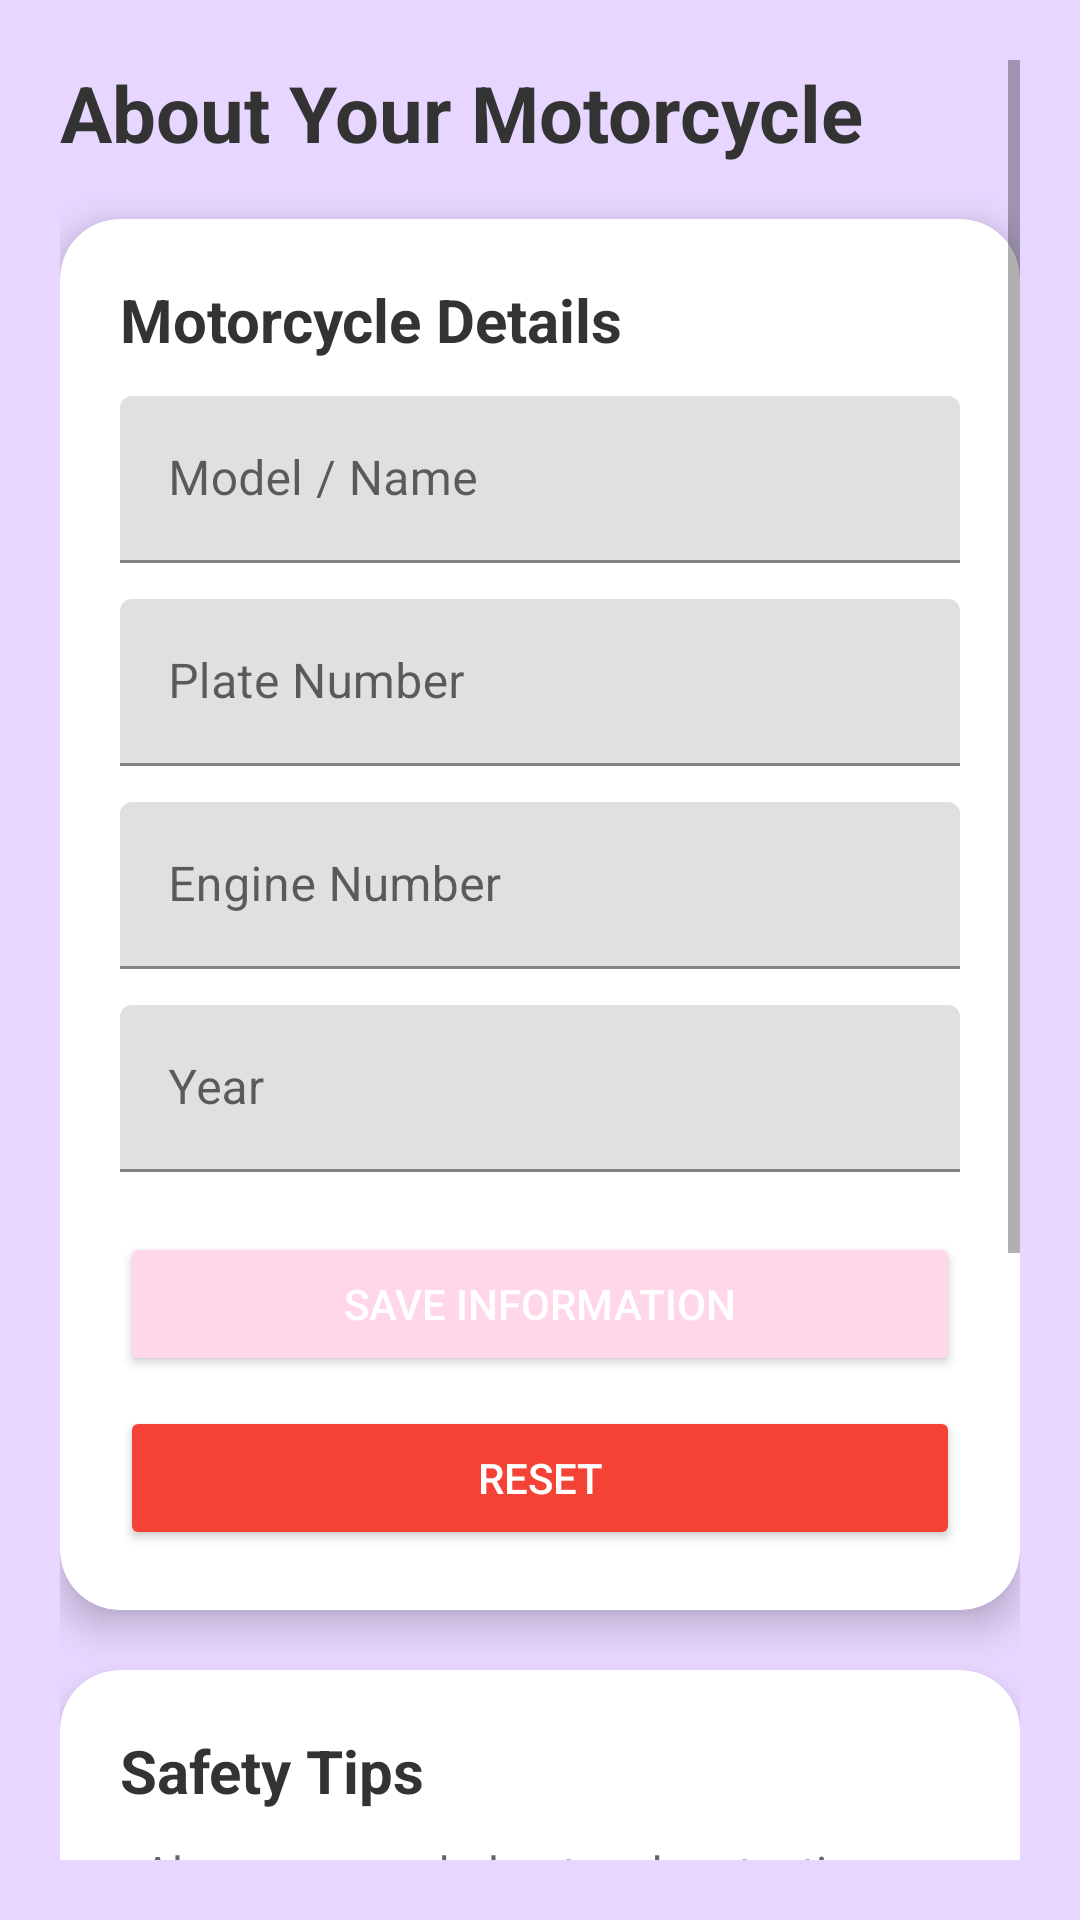

Produce the Android XML layout that renders to this screen, including the resource entries it uses.
<!-- AndroidManifest.xml: application theme Theme.MotorcycleAlertReceiver -->
<!-- res/layout/fragment_about_motorcycle.xml -->
<?xml version="1.0" encoding="utf-8"?>

<ScrollView xmlns:android="http://schemas.android.com/apk/res/android"
    xmlns:app="http://schemas.android.com/apk/res-auto"
    xmlns:tools="http://schemas.android.com/tools"
    android:layout_width="match_parent"
    android:layout_height="match_parent"
    android:padding="20dp"
    android:background="@color/pastelLavender">

    <LinearLayout
        android:layout_width="match_parent"
        android:layout_height="wrap_content"
        android:orientation="vertical">

        
        <TextView
            android:text="About Your Motorcycle"
            android:textSize="26sp"
            android:textColor="@color/textDark"
            android:textStyle="bold"
            android:layout_width="match_parent"
            android:layout_height="wrap_content"
            android:layout_marginBottom="18dp" />

        
        <com.google.android.material.card.MaterialCardView
            android:layout_width="match_parent"
            android:layout_height="wrap_content"
            android:layout_marginBottom="20dp"
            app:cardCornerRadius="20dp"
            app:cardElevation="7dp"
            app:cardBackgroundColor="@color/cardBg">

            <LinearLayout
                android:layout_width="match_parent"
                android:layout_height="wrap_content"
                android:padding="20dp"
                android:orientation="vertical">

                <TextView
                    android:text="Motorcycle Details"
                    android:textSize="20sp"
                    android:textColor="@color/textDark"
                    android:layout_width="match_parent"
                    android:layout_height="wrap_content"
                    android:textStyle="bold"/>

                <com.google.android.material.textfield.TextInputLayout
                    android:layout_width="match_parent"
                    android:layout_height="wrap_content"
                    android:hint="Model / Name"
                    android:layout_marginTop="12dp">

                    <com.google.android.material.textfield.TextInputEditText
                        android:id="@+id/inputModel"
                        android:layout_width="match_parent"
                        android:layout_height="wrap_content"/>
                </com.google.android.material.textfield.TextInputLayout>

                <com.google.android.material.textfield.TextInputLayout
                    android:layout_width="match_parent"
                    android:layout_height="wrap_content"
                    android:hint="Plate Number"
                    android:layout_marginTop="12dp">

                    <com.google.android.material.textfield.TextInputEditText
                        android:id="@+id/inputPlate"
                        android:layout_width="match_parent"
                        android:layout_height="wrap_content"/>
                </com.google.android.material.textfield.TextInputLayout>

                <com.google.android.material.textfield.TextInputLayout
                    android:layout_width="match_parent"
                    android:layout_height="wrap_content"
                    android:hint="Engine Number"
                    android:layout_marginTop="12dp">

                    <com.google.android.material.textfield.TextInputEditText
                        android:id="@+id/inputEngine"
                        android:layout_width="match_parent"
                        android:layout_height="wrap_content"/>
                </com.google.android.material.textfield.TextInputLayout>

                <com.google.android.material.textfield.TextInputLayout
                    android:layout_width="match_parent"
                    android:layout_height="wrap_content"
                    android:hint="Year"
                    android:layout_marginTop="12dp">

                    <com.google.android.material.textfield.TextInputEditText
                        android:id="@+id/inputYear"
                        android:inputType="number"
                        android:layout_width="match_parent"
                        android:layout_height="wrap_content"/>
                </com.google.android.material.textfield.TextInputLayout>

                <Button
                    android:id="@+id/btnSaveMotorcycle"
                    android:layout_width="match_parent"
                    android:layout_height="wrap_content"
                    android:text="Save Information"
                    android:textColor="@color/white"
                    android:backgroundTint="@color/pastelPink"
                    android:layout_marginTop="20dp"/>

                <Button
                    android:id="@+id/btnResetMotorcycle"
                    android:layout_width="match_parent"
                    android:layout_height="wrap_content"
                    android:text="Reset"
                    android:textColor="@color/white"
                    android:backgroundTint="@color/statusError"
                    android:layout_marginTop="10dp" />
            </LinearLayout>
        </com.google.android.material.card.MaterialCardView>

        
        <com.google.android.material.card.MaterialCardView
            android:layout_width="match_parent"
            android:layout_height="wrap_content"
            app:cardCornerRadius="20dp"
            app:cardElevation="7dp"
            app:cardBackgroundColor="@color/cardBg">

            <LinearLayout
                android:padding="20dp"
                android:orientation="vertical"
                android:layout_width="match_parent"
                android:layout_height="wrap_content"
                tools:ignore="ExtraText">

                <TextView
                    android:text="Safety Tips"
                    android:textStyle="bold"
                    android:layout_width="match_parent"
                    android:layout_height="wrap_content"
                    android:textSize="20sp"
                    android:textColor="@color/textDark"/>

                <TextView
                    android:layout_marginTop="10dp"
                    android:layout_width="match_parent"
                    android:layout_height="wrap_content"
                    android:text="- Always wear a helmet and protective gear.\n
- Check brakes and tire pressure regularly.\n
- Avoid speeding, especially at night.\n
- Keep your motorcycle lights visible.\n
- Be extra careful around corners.\n
- Maintain safe distance from other vehicles."
                    android:textColor="@color/textLight"
                    android:textSize="15sp" />


            </LinearLayout>
        </com.google.android.material.card.MaterialCardView>

        
        <com.google.android.material.card.MaterialCardView
            android:layout_width="match_parent"
            android:layout_height="wrap_content"
            android:layout_marginTop="20dp"
            app:cardCornerRadius="20dp"
            app:cardElevation="7dp"
            app:cardBackgroundColor="@color/cardBg">

            <LinearLayout
                android:padding="20dp"
                android:orientation="vertical"
                android:layout_width="match_parent"
                android:layout_height="wrap_content">

                <TextView
                    android:text="System Overview"
                    android:textStyle="bold"
                    android:textSize="20sp"
                    android:layout_width="match_parent"
                    android:layout_height="wrap_content"
                    android:textColor="@color/textDark"/>

                <TextView
                    android:layout_marginTop="10dp"
                    android:layout_width="match_parent"
                    android:layout_height="wrap_content"
                    android:text="This smart alert system detects potential motorcycle accidents using sensors such as impact, tilt, and vibration. In case of emergency, it automatically sends an alert with your real-time location to your trusted contacts."
                    android:textColor="@color/textLight"
                    android:textSize="15sp"/>

            </LinearLayout>
        </com.google.android.material.card.MaterialCardView>

    </LinearLayout>
</ScrollView>
<!-- resources referenced by this layout -->
<resources>
  <color name="cardBg">#FFFFFF</color>
  <color name="pastelLavender">#E7D6FF</color>
  <color name="pastelPink">#FFD6EA</color>
  <color name="statusError">#F44336</color>
  <color name="textDark">#333333</color>
  <color name="textLight">#666666</color>
  <color name="white">#FFFFFF</color>
  <style name="Theme.MotorcycleAlertReceiver" parent="Theme.MaterialComponents.DayNight.NoActionBar">
          
          <item name="colorPrimary">@color/purple_500</item>
          <item name="colorOnPrimary">@color/white</item>
          <item name="android:navigationBarColor">@color/white</item>
  
      </style>
  <color name="purple_500">#6200EE</color>
</resources>
